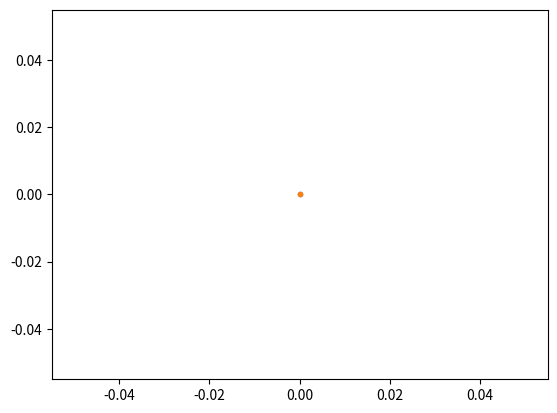

Recreate this plot in Python. (Note: this script raises an exception after producing the figure.)
# -*- coding: utf-8 -*-
"""
gefield.pyプログラム
2次元運動のシミュレーション
電界中の荷電粒子のシミュレーション
matplotlibによるグラフ描画機能付き
使い方　c:\>python gefield.py
"""
# モジュールのインポート
import numpy as np
import matplotlib.pyplot as plt
import math

# グローバル変数
Q = (((0.0, 0.0), -3.0), ((0, 0), 0))  # 電荷の位置と値
TIMELIMIT = 20.0  # シミュレーション打ち切り時刻
RLIMIT = 0.1      # 距離rの最低値
H = 0.01          # 時刻の刻み幅

# メイン実行部
t = 0.0  # 時刻t
# 電荷位置のプロット
for qi in Q:
    plt.plot(qi[0][0], qi[0][1], ".")

# 係数の入力
vx = float(input("初速度v0xを入力してください:"))
vy = float(input("初速度v0yを入力してください:"))
x = float(input("初期位置xを入力してください:"))
y = float(input("初期位置yを入力してください:"))

print("{:.7f} {:.7f} {:.7f} {:.7f} {:.7f}".format(t, x, y, vx, vy))
    # 現在時刻と現在の位置
# グラフデータに現在位置を追加
xlist = [x]
ylist = [y]

# 2次元運動の計算
while t < TIMELIMIT:   # 打ち切り時間まで計算
    t = t + H          # 時刻の更新
    rmin=float("inf")  # 距離の最小値を初期化
    for qi in Q:
        rx = qi[0][0] - x  # 距離rxの計算
        ry = qi[0][1] - y  # 距離ryの計算
        r = math.sqrt(rx * rx + ry * ry)    # 距離rの計算
        if r < rmin:
            rmin = r  # 距離の最小値を更新
        vx += (rx / r / r / r * qi[1]) * H  # 速度vxの計算
        vy += (ry / r / r / r * qi[1]) * H  # 速度vyの計算
    x += vx * H  # 位置xの計算
    y += vy * H  # 位置yの計算
    print("{:.7f} {:.7f} {:.7f} {:.7f} {:.7f}".format(t, x, y, vx, vy))
        # 現在時刻と現在の位置
    # グラフデータに現在位置を追加
    xlist.append(x)
    ylist.append(y)
    if rmin < RLIMIT:
        break  # 電荷に非常に近づいたら終了

# グラフの表示
plt.plot(xlist, ylist)  # グラフをプロット
plt.show()
# gefield.pyの終わり
